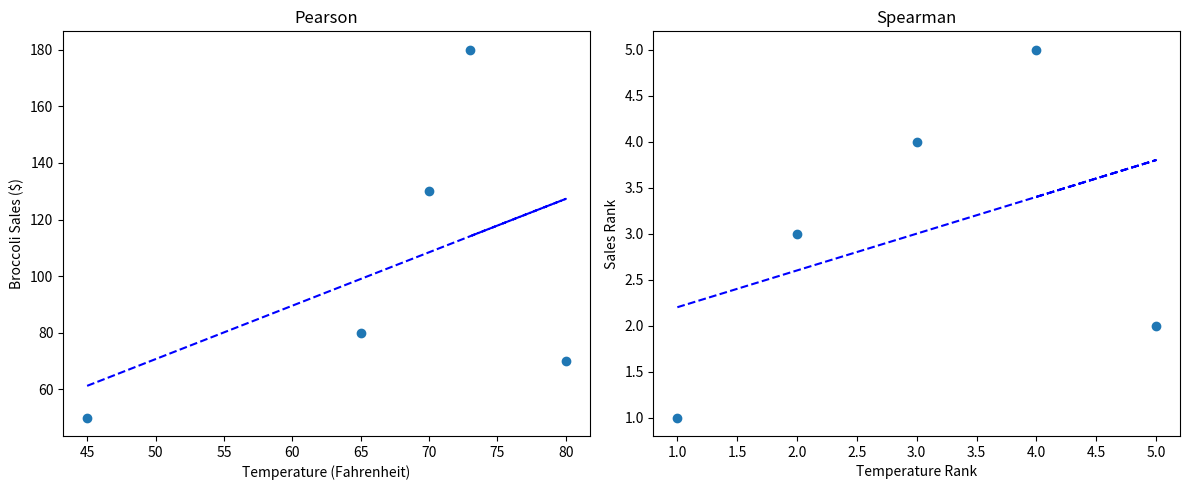

Write Python code to recreate this figure. (Note: this script raises an exception after producing the figure.)
import pandas as pd
import numpy as np
import matplotlib.pyplot as plt
from scipy.stats import pearsonr, spearmanr

# Data setup
data = {
    'Day': ['Mon', 'Tue', 'Wed', 'Thu', 'Fri'],
    'Temperature (Fahrenheit)': [45, 65, 70, 80, 73],
    'Broccoli Sales ($)': [50, 80, 130, 70, 180]
}

df = pd.DataFrame(data)

# Calculate Pearson and Spearman correlations
pearson_corr, _ = pearsonr(df['Temperature (Fahrenheit)'], df['Broccoli Sales ($)'])
spearman_corr, _ = spearmanr(df['Temperature (Fahrenheit)'], df['Broccoli Sales ($)'])

# Rank data for Spearman calculation
df['Temperature Rank'] = df['Temperature (Fahrenheit)'].rank()
df['Sales Rank'] = df['Broccoli Sales ($)'].rank()

# Print the correlation coefficients
print(f"Pearson correlation: {pearson_corr:.6f}")
print(f"Spearman correlation: {spearman_corr:.6f}")

# Plotting the data
fig, axes = plt.subplots(nrows=1, ncols=2, figsize=(12, 5))

# Scatter plot for Pearson correlation
axes[0].scatter(df['Temperature (Fahrenheit)'], df['Broccoli Sales ($)'])
axes[0].set_title('Pearson')
axes[0].set_xlabel('Temperature (Fahrenheit)')
axes[0].set_ylabel('Broccoli Sales ($)')
m, b = np.polyfit(df['Temperature (Fahrenheit)'], df['Broccoli Sales ($)'], 1)
axes[0].plot(df['Temperature (Fahrenheit)'], m*df['Temperature (Fahrenheit)'] + b, color='blue', linestyle='--')

# Scatter plot for Spearman correlation
axes[1].scatter(df['Temperature Rank'], df['Sales Rank'])
axes[1].set_title('Spearman')
axes[1].set_xlabel('Temperature Rank')
axes[1].set_ylabel('Sales Rank')
m, b = np.polyfit(df['Temperature Rank'], df['Sales Rank'], 1)
axes[1].plot(df['Temperature Rank'], m*df['Temperature Rank'] + b, color='blue', linestyle='--')

# Show the plots
plt.tight_layout()
plt.show()

# Display the DataFrame
print("\nDataFrame with ranks:")
print(df)

# Add correlation values to DataFrame for display
df.loc['Pearson', 'Temperature (Fahrenheit)'] = 'Pearson'
df.loc['Pearson', 'Broccoli Sales ($)'] = pearson_corr
df.loc['Spearman', 'Temperature (Fahrenheit)'] = 'Spearman'
df.loc['Spearman', 'Broccoli Sales ($)'] = spearman_corr

print("\nDataFrame with correlation values:")
print(df)
